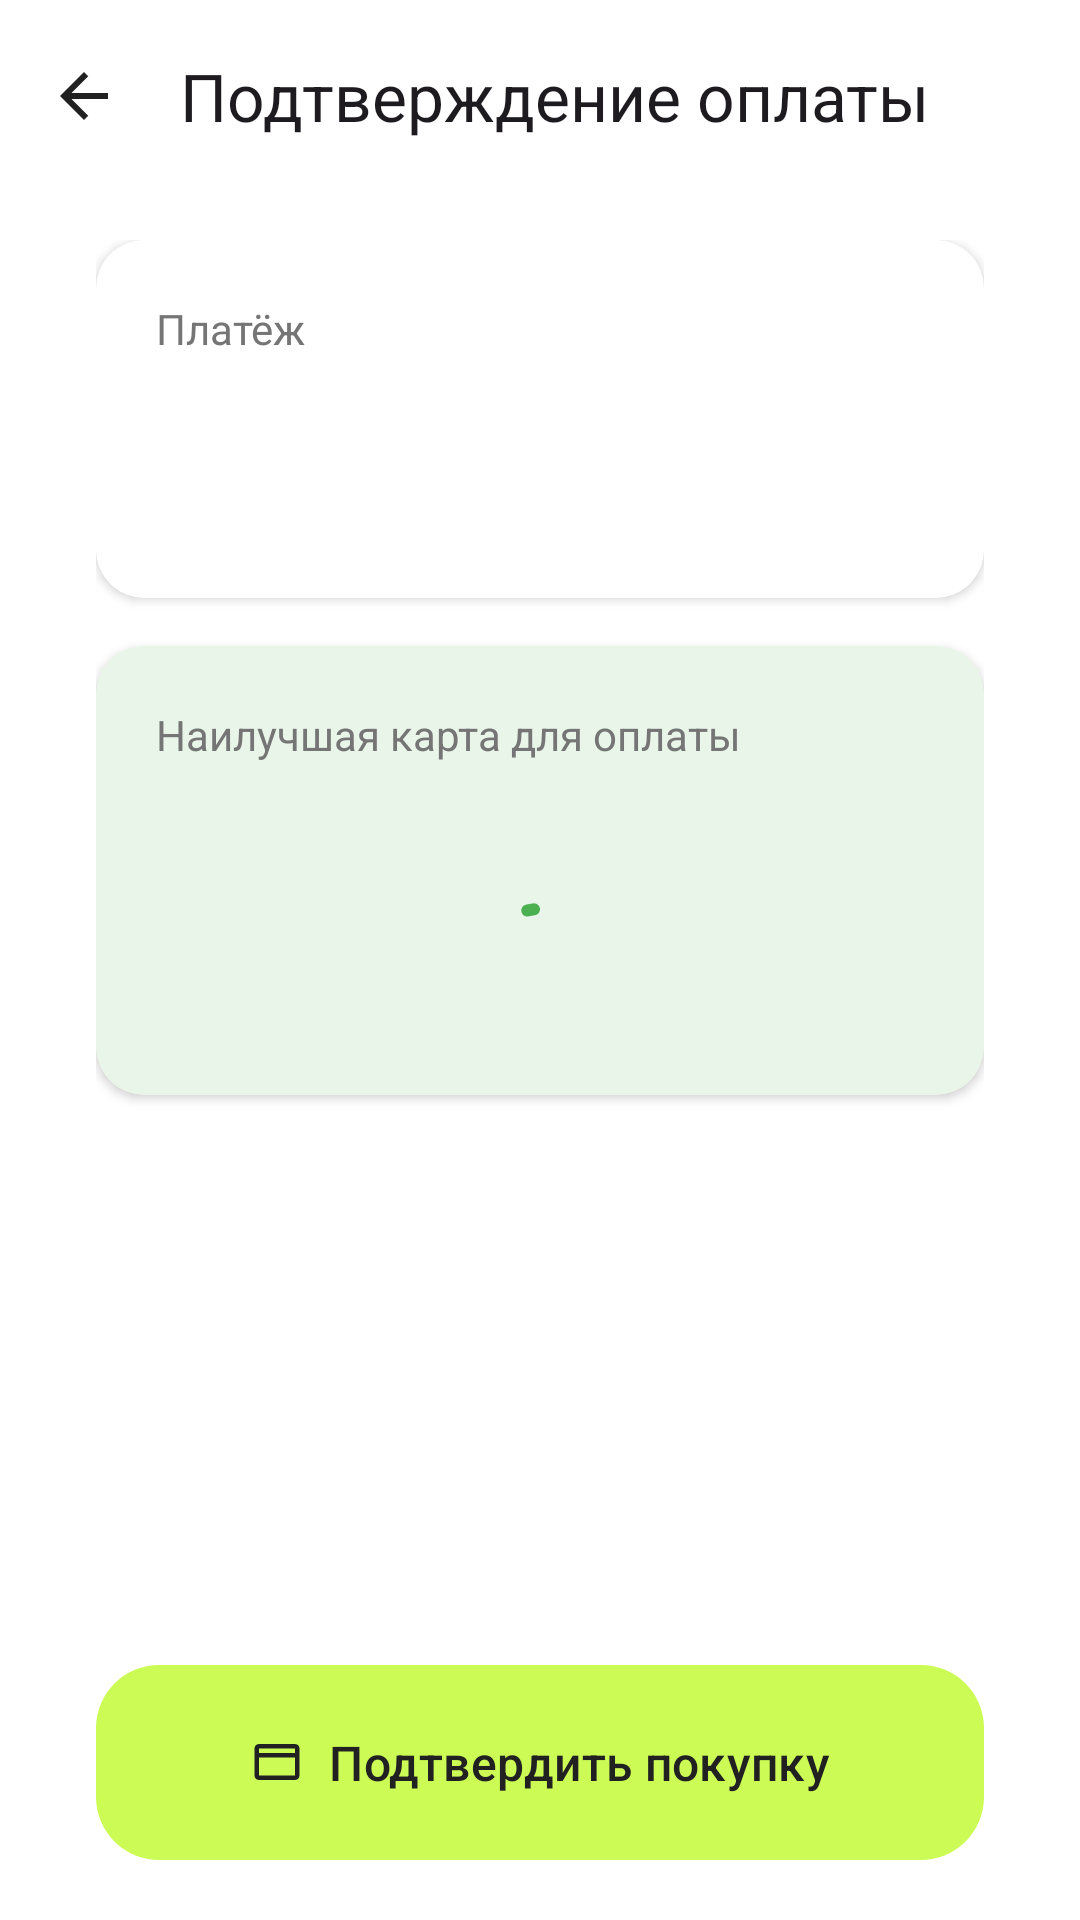

Produce the Android XML layout that renders to this screen, including the resource entries it uses.
<!-- AndroidManifest.xml: activity theme Theme.SmartWallet -->
<!-- res/layout/activity_pay_confirm.xml -->
<?xml version="1.0" encoding="utf-8"?>
<LinearLayout xmlns:android="http://schemas.android.com/apk/res/android"
    xmlns:app="http://schemas.android.com/apk/res-auto"
    android:layout_width="match_parent"
    android:layout_height="match_parent"
    android:orientation="vertical"
    android:background="@color/brand_background">

    <com.google.android.material.appbar.MaterialToolbar
        android:id="@+id/toolbarPayConfirm"
        android:layout_width="match_parent"
        android:layout_height="?attr/actionBarSize"
        app:title="@string/pay_confirm_title"
        app:navigationIcon="@drawable/ic_arrow_back_24" />

    <ScrollView
        android:layout_width="match_parent"
        android:layout_height="0dp"
        android:layout_weight="1"
        android:fillViewport="true"
        android:paddingStart="@dimen/screen_content_padding_horizontal"
        android:paddingEnd="@dimen/screen_content_padding_horizontal"
        android:paddingTop="16dp"
        android:paddingBottom="16dp">

        <LinearLayout
            android:layout_width="match_parent"
            android:layout_height="wrap_content"
            android:orientation="vertical">

            <com.google.android.material.card.MaterialCardView
                android:layout_width="match_parent"
                android:layout_height="wrap_content"
                android:layout_marginBottom="16dp"
                app:cardBackgroundColor="@color/brand_card_bg"
                app:cardCornerRadius="16dp"
                app:cardElevation="2dp"
                app:strokeWidth="0dp">

                <LinearLayout
                    android:layout_width="match_parent"
                    android:layout_height="wrap_content"
                    android:orientation="vertical"
                    android:padding="20dp">

                    <TextView
                        android:layout_width="wrap_content"
                        android:layout_height="wrap_content"
                        android:text="@string/pay_confirm_payment_block"
                        android:textColor="@color/md_theme_onSurfaceVariant"
                        android:textSize="14sp" />

                    <TextView
                        android:id="@+id/textPaySummary"
                        android:layout_width="match_parent"
                        android:layout_height="wrap_content"
                        android:layout_marginTop="8dp"
                        android:textColor="@color/brand_text_primary"
                        android:textSize="17sp"
                        android:textStyle="bold" />

                    <TextView
                        android:id="@+id/textPayQrRaw"
                        android:layout_width="match_parent"
                        android:layout_height="wrap_content"
                        android:layout_marginTop="12dp"
                        android:textColor="@color/brand_text_secondary"
                        android:textSize="13sp"
                        android:fontFamily="monospace" />
                </LinearLayout>
            </com.google.android.material.card.MaterialCardView>

            <com.google.android.material.card.MaterialCardView
                android:layout_width="match_parent"
                android:layout_height="wrap_content"
                app:cardBackgroundColor="@color/md_theme_primaryContainer"
                app:cardCornerRadius="16dp"
                app:cardElevation="2dp"
                app:strokeWidth="0dp">

                <LinearLayout
                    android:layout_width="match_parent"
                    android:layout_height="wrap_content"
                    android:orientation="vertical"
                    android:padding="20dp">

                    <TextView
                        android:layout_width="wrap_content"
                        android:layout_height="wrap_content"
                        android:text="@string/pay_confirm_best_card_block"
                        android:textColor="@color/md_theme_onSurfaceVariant"
                        android:textSize="14sp" />

                    <TextView
                        android:id="@+id/textBestCardRecommendation"
                        android:layout_width="match_parent"
                        android:layout_height="wrap_content"
                        android:layout_marginTop="8dp"
                        android:textColor="@color/brand_text_primary"
                        android:textSize="17sp"
                        android:textStyle="bold" />

                    <com.google.android.material.progressindicator.CircularProgressIndicator
                        android:id="@+id/progressBestCard"
                        android:layout_width="wrap_content"
                        android:layout_height="wrap_content"
                        android:layout_gravity="center_horizontal"
                        android:layout_marginTop="12dp"
                        android:indeterminate="true"
                        app:indicatorColor="@color/md_theme_primary" />
                </LinearLayout>
            </com.google.android.material.card.MaterialCardView>
        </LinearLayout>
    </ScrollView>

    <LinearLayout
        android:layout_width="match_parent"
        android:layout_height="wrap_content"
        android:orientation="vertical"
        android:paddingStart="@dimen/screen_content_padding_horizontal"
        android:paddingEnd="@dimen/screen_content_padding_horizontal"
        android:paddingTop="12dp"
        android:paddingBottom="20dp"
        android:background="@color/brand_background">

        <com.google.android.material.progressindicator.LinearProgressIndicator
            android:id="@+id/progressConfirmPay"
            android:layout_width="match_parent"
            android:layout_height="wrap_content"
            android:visibility="gone"
            android:indeterminate="true"
            app:indicatorColor="@color/md_theme_primary" />

        <com.google.android.material.button.MaterialButton
            android:id="@+id/buttonConfirmPurchase"
            style="@style/Widget.SmartWallet.Button.FullWidth"
            android:layout_marginTop="8dp"
            android:enabled="false"
            android:text="@string/pay_confirm_button"
            android:textSize="16sp"
            app:icon="@drawable/ic_credit_card"
            app:iconGravity="textStart"
            app:iconPadding="8dp" />
    </LinearLayout>
</LinearLayout>
<!-- resources referenced by this layout -->
<resources>
  <color name="brand_background">#FFFFFF</color>
  <color name="brand_card_bg">#FFFFFF</color>
  <color name="brand_text_primary">#212121</color>
  <color name="brand_text_secondary">#757575</color>
  <color name="md_theme_onSurfaceVariant">#757575</color>
  <color name="md_theme_primary">#4CAF50</color>
  <color name="md_theme_primaryContainer">#E8F5E8</color>
  <dimen name="screen_content_padding_horizontal">32dp</dimen>
  <!-- drawable ic_arrow_back_24 (drawable) -->
  <vector xmlns:android="http://schemas.android.com/apk/res/android"
      android:width="24dp"
      android:height="24dp"
      android:viewportWidth="24"
      android:viewportHeight="24">
      <path
          android:fillColor="@color/md_theme_onSurface"
          android:pathData="M20,11H7.83l5.59,-5.59L12,4l-8,8 8,8 1.41,-1.41L7.83,13H20v-2z"/>
  </vector>
  <!-- drawable ic_credit_card (drawable) -->
  <vector xmlns:android="http://schemas.android.com/apk/res/android" android:width="24dp" android:height="24dp" android:viewportWidth="24" android:viewportHeight="24">
      <path android:fillColor="#FF000000" android:pathData="M20,4H4c-1.1,0 -2,0.9 -2,2v12c0,1.1 0.9,2 2,2h16c1.1,0 2,-0.9 2,-2V6c0,-1.1 -0.9,-2 -2,-2zM20,18H4V10h16v8zM20,8H4V6h16v2z"/>
  </vector>
  <string name="pay_confirm_best_card_block">Наилучшая карта для оплаты</string>
  <string name="pay_confirm_button">Подтвердить покупку</string>
  <string name="pay_confirm_payment_block">Платёж</string>
  <string name="pay_confirm_title">Подтверждение оплаты</string>
  <style name="Widget.SmartWallet.Button.FullWidth" parent="Widget.SmartWallet.Button">
          <item name="android:layout_width">match_parent</item>
      </style>
  <style name="Theme.SmartWallet" parent="Base.Theme.SmartWallet" />
  <color name="md_theme_onSurface">#212121</color>
  <style name="Widget.SmartWallet.Button" parent="Widget.Material3.Button">
          <item name="android:layout_width">@dimen/smartwallet_button_width</item>
          <item name="android:layout_height">@dimen/smartwallet_button_height</item>
          <item name="android:layout_gravity">center_horizontal</item>
          <item name="android:minWidth">0dp</item>
          <item name="android:minHeight">0dp</item>
          <item name="android:insetTop">0dp</item>
          <item name="android:insetBottom">0dp</item>
          <item name="android:insetLeft">0dp</item>
          <item name="android:insetRight">0dp</item>
          <item name="android:textAllCaps">false</item>
          <item name="cornerRadius">@dimen/smartwallet_button_corner</item>
          <item name="backgroundTint">@color/brand_button_lime</item>
          <item name="android:textColor">@color/brand_text_primary</item>
          <item name="iconTint">@color/brand_text_primary</item>
          <item name="rippleColor">@color/brand_button_ripple</item>
      </style>
  <style name="Base.Theme.SmartWallet" parent="Theme.Material3.DayNight.NoActionBar">
          
          <item name="colorPrimary">@color/md_theme_primary</item>
          <item name="colorOnPrimary">@color/md_theme_onPrimary</item>
          <item name="colorSecondary">@color/md_theme_secondary</item>
          <item name="colorOnSecondary">@color/md_theme_onSecondary</item>
          <item name="android:statusBarColor">@color/md_theme_primary</item>
          <item name="android:navigationBarColor">@color/white</item>
          <item name="android:windowBackground">@color/white</item>
      </style>
  <dimen name="smartwallet_button_width">340dp</dimen>
  <dimen name="smartwallet_button_height">65dp</dimen>
  <dimen name="smartwallet_button_corner">21dp</dimen>
  <color name="brand_button_lime">#CCFB55</color>
  <color name="brand_button_ripple">#40000000</color>
  <color name="md_theme_onPrimary">#FFFFFF</color>
  <color name="md_theme_secondary">#81C784</color>
  <color name="md_theme_onSecondary">#212121</color>
  <color name="white">#FFFFFFFF</color>
</resources>
